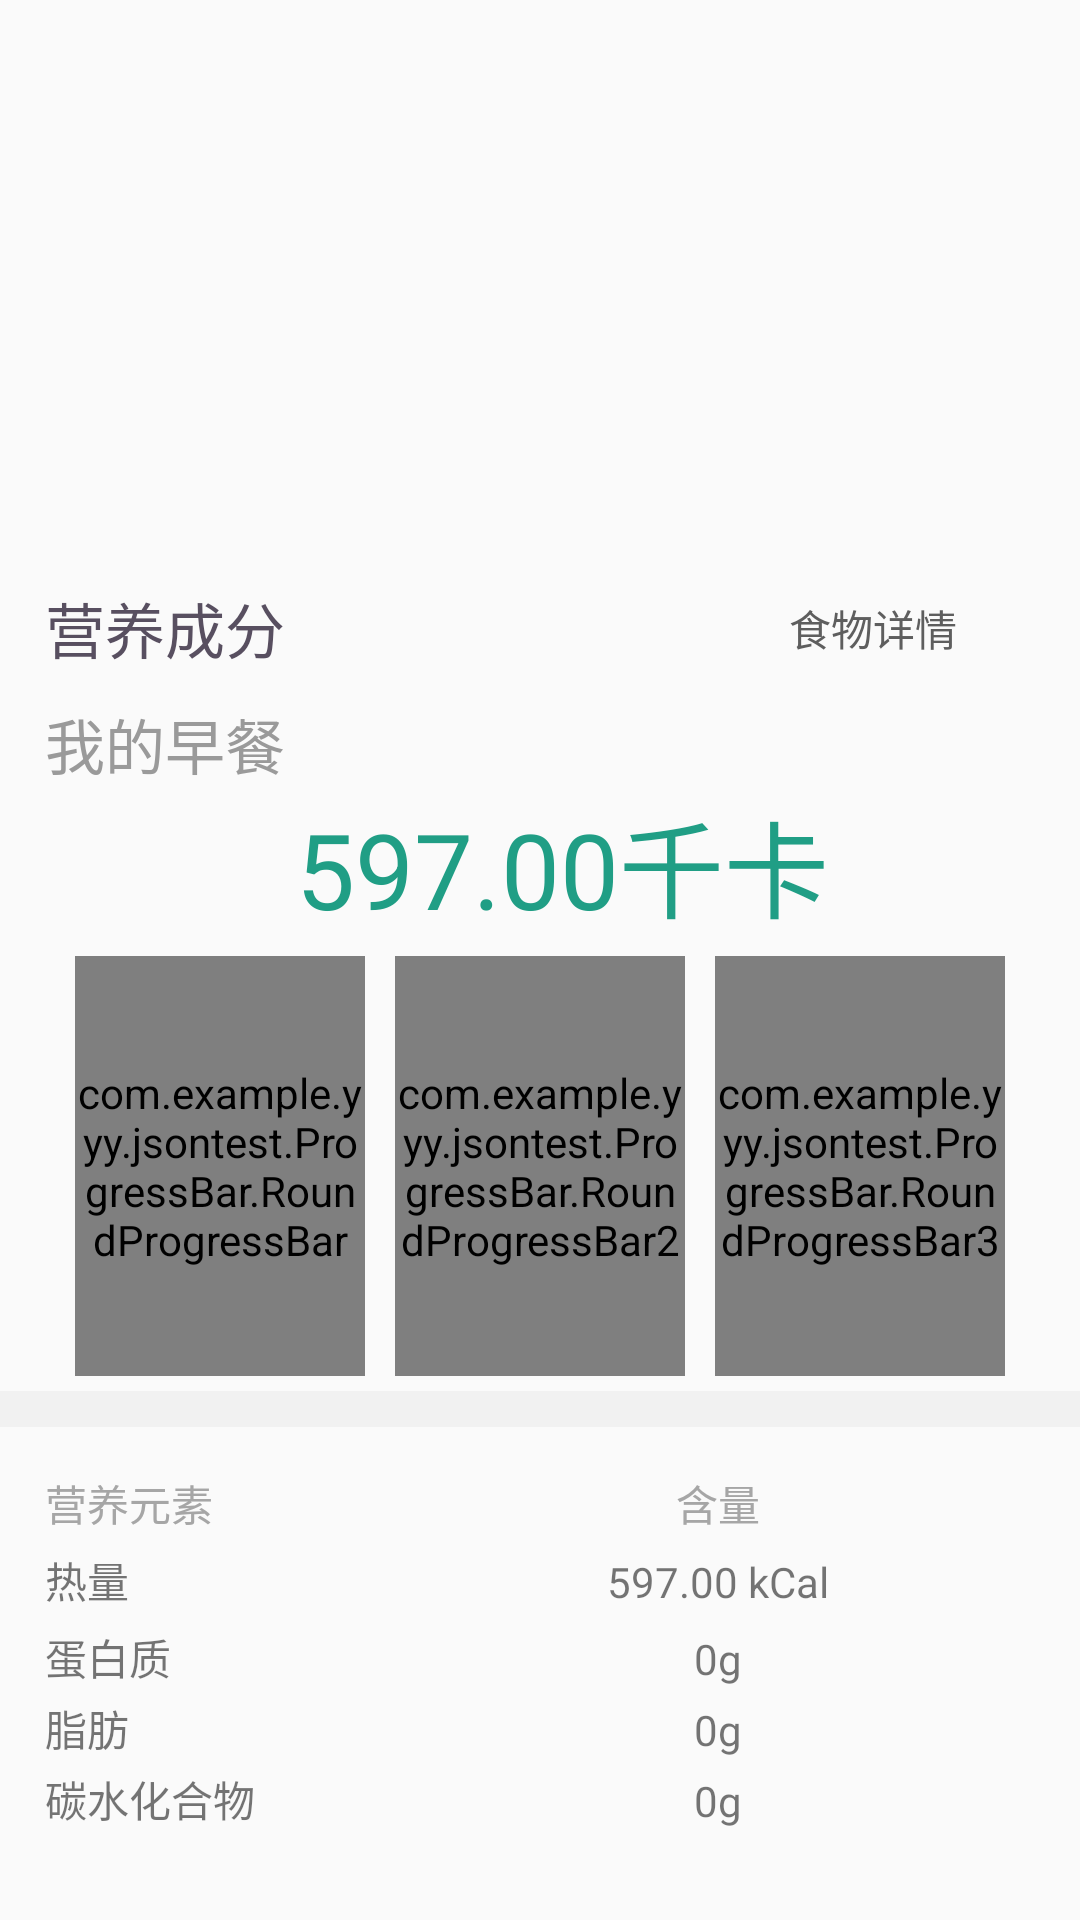

The Android layout XML behind this screen, and the referenced resources:
<!-- AndroidManifest.xml: application theme AppTheme -->
<!-- res/layout/fragment_diet.xml -->
<RelativeLayout xmlns:android="http://schemas.android.com/apk/res/android"
    xmlns:android_custom="http://schemas.android.com/apk/res/com.example.yyy.jsontest"
    android:layout_width="match_parent"
    android:layout_height="match_parent"
    xmlns:app="http://schemas.android.com/apk/res-auto"
    android:orientation="vertical">

        
            
            
            
            
            
            

    <LinearLayout
        android:layout_width="match_parent"
        android:layout_height="wrap_content"
        android:orientation="vertical"
        android:layout_above="@+id/linearLayout"
        android:layout_alignParentStart="true"
        android:paddingLeft="15dp">

        <RelativeLayout
            android:layout_width="match_parent"
            android:layout_height="wrap_content">
            <TextView
                android:id="@+id/textView"
                android:layout_width="wrap_content"
                android:layout_height="wrap_content"
                android:layout_gravity="left"
                android:text="营养成分"
                android:layout_centerVertical="true"
                android:textColor="#584f60"
                android:textSize="20sp"
                android:layout_alignParentStart="true" />

            <Button
                android:id="@+id/detailsButton"
                android:layout_width="wrap_content"
                android:layout_height="wrap_content"
                android:layout_gravity="end"
                android:text="食物详情"
                android:textColor="#5e5e5e"
                android:background="@null"
                android:layout_alignParentTop="true"
                android:layout_alignParentEnd="true"
                android:layout_marginRight="25dp"/>
        </RelativeLayout>

        <TextView
            android:layout_width="wrap_content"
            android:layout_height="wrap_content"
            android:layout_gravity="left|center_vertical"
            android:text="我的早餐"
            android:textColor="#9a9a9a"
            android:textSize="20sp"
            android:layout_above="@+id/textView3"
            android:layout_alignParentStart="true"
            android:id="@+id/textView4" />

        <TextView
            android:layout_width="wrap_content"
            android:layout_height="wrap_content"
            android:text="597.00千卡"
            android:layout_gravity="center"
            android:textColor="#209e85"
            android:textSize="35sp"
            android:layout_above="@+id/linearLayout"
            android:layout_centerHorizontal="true"
            android:id="@+id/textView3" />

    </LinearLayout>

    <View
        android:layout_width="match_parent"
        android:layout_height="12dp"
        android:background="#f1f1f1"
        android:id="@+id/view"
        android:layout_above="@+id/listLayout"
        android:layout_marginBottom="15dp"/>

    <LinearLayout
        android:layout_width="match_parent"
        android:layout_height="wrap_content"
        android:orientation="horizontal"
        android:paddingLeft="20dp"
        android:paddingRight="20dp"
        android:layout_above="@+id/view"
        android:layout_alignParentStart="true"
        android:id="@+id/linearLayout">

        <com.example.yyy.jsontest.ProgressBar.RoundProgressBar
            android:id="@+id/roundProgressBar1"
            android:layout_width="140dp"
            android:layout_height="140dp"
            android_custom:roundWidth="15dp"
            app:roundProgressColor="#209e85"
            app:roundColor="#e7e6e6"
            android_custom:textSize="13sp"
            android:layout_weight="1"
            android:layout_margin="5dp"
            android_custom:text="蛋白质"/>


        <com.example.yyy.jsontest.ProgressBar.RoundProgressBar2
            android:id="@+id/roundProgressBar2"
            android:layout_width="140dp"
            android:layout_height="140dp"
            app:roundProgressColor="#209e85"
            app:roundColor="#e7e6e6"
            android_custom:roundWidth="15dp"
            android_custom:textSize="13sp"
            android:layout_weight="1"
            android:layout_margin="5dp"
            android_custom:text="脂肪"/>

        <com.example.yyy.jsontest.ProgressBar.RoundProgressBar3
            android:id="@+id/roundProgressBar3"
            android:layout_width="140dp"
            android:layout_height="140dp"
            app:roundProgressColor="#209e85"
            app:roundColor="#e7e6e6"
            android_custom:roundWidth="15dp"
            android_custom:textSize="13sp"
            android:layout_weight="1"
            android:layout_margin="5dp"
            android_custom:text="碳水化合物"/>
    </LinearLayout>


    <LinearLayout
        android:layout_width="match_parent"
        android:layout_height="wrap_content"
        android:orientation="vertical"
        android:paddingLeft="15dp"
        android:layout_marginBottom="30dp"
        android:id="@+id/listLayout"
        android:layout_alignParentBottom="true">
        <LinearLayout
            android:layout_width="match_parent"
            android:layout_height="wrap_content"
            android:orientation="horizontal">
            <TextView
                android:layout_width="match_parent"
                android:layout_height="wrap_content"
                android:text="营养元素"
                android:layout_weight="7"
                android:textColor="#a6a6a6"/>
            <TextView
                android:layout_width="match_parent"
                android:layout_height="wrap_content"
                android:text="含量"
                android:layout_gravity="center"
                android:gravity="center"
                android:layout_weight="3"
                android:textColor="#a6a6a6"/>
        </LinearLayout>

        <LinearLayout
            android:layout_width="match_parent"
            android:layout_height="wrap_content"
            android:orientation="horizontal"
            android:layout_marginTop="5dp">
            <TextView
                android:layout_width="match_parent"
                android:layout_height="wrap_content"
                android:text="热量"
                android:layout_weight="7"/>
            <TextView
                android:layout_width="match_parent"
                android:layout_height="wrap_content"
                android:text="597.00 kCal"
                android:gravity="center"
                android:layout_weight="3"/>
        </LinearLayout>

        <LinearLayout
            android:layout_width="match_parent"
            android:layout_height="wrap_content"
            android:orientation="horizontal"
            android:layout_marginTop="5dp">
            <TextView
                android:layout_width="match_parent"
                android:layout_height="wrap_content"
                android:text="蛋白质"
                android:layout_weight="7"/>
            <TextView
                android:layout_width="match_parent"
                android:layout_height="wrap_content"
                android:text="0g"
                android:gravity="center"
                android:layout_weight="3"/>
        </LinearLayout>

        <LinearLayout
            android:layout_width="match_parent"
            android:layout_height="wrap_content"
            android:orientation="horizontal"
            android:layout_marginTop="3dp">
            <TextView
                android:layout_width="match_parent"
                android:layout_height="wrap_content"
                android:text="脂肪"
                android:layout_weight="7"/>
            <TextView
                android:layout_width="match_parent"
                android:layout_height="wrap_content"
                android:text="0g"
                android:gravity="center"
                android:layout_weight="3"/>
        </LinearLayout>

        <LinearLayout
            android:layout_width="match_parent"
            android:layout_height="wrap_content"
            android:orientation="horizontal"
            android:layout_marginTop="3dp">
            <TextView
                android:layout_width="match_parent"
                android:layout_height="wrap_content"
                android:text="碳水化合物"
                android:layout_weight="7"/>
            <TextView
                android:layout_width="match_parent"
                android:layout_height="wrap_content"
                android:text="0g"
                android:gravity="center"
                android:layout_weight="3"/>
        </LinearLayout>
    </LinearLayout>

</RelativeLayout>
<!-- resources referenced by this layout -->
<resources>
  <style name="AppTheme" parent="Theme.AppCompat.Light.DarkActionBar">
          
          <item name="colorPrimary">@color/colorPrimary</item>
          <item name="colorPrimaryDark">@color/colorPrimaryDark</item>
          <item name="colorAccent">@color/colorAccent</item>
      </style>
  <color name="colorPrimary">#3F51B5</color>
  <color name="colorPrimaryDark">#303F9F</color>
  <color name="colorAccent">#FF4081</color>
</resources>
